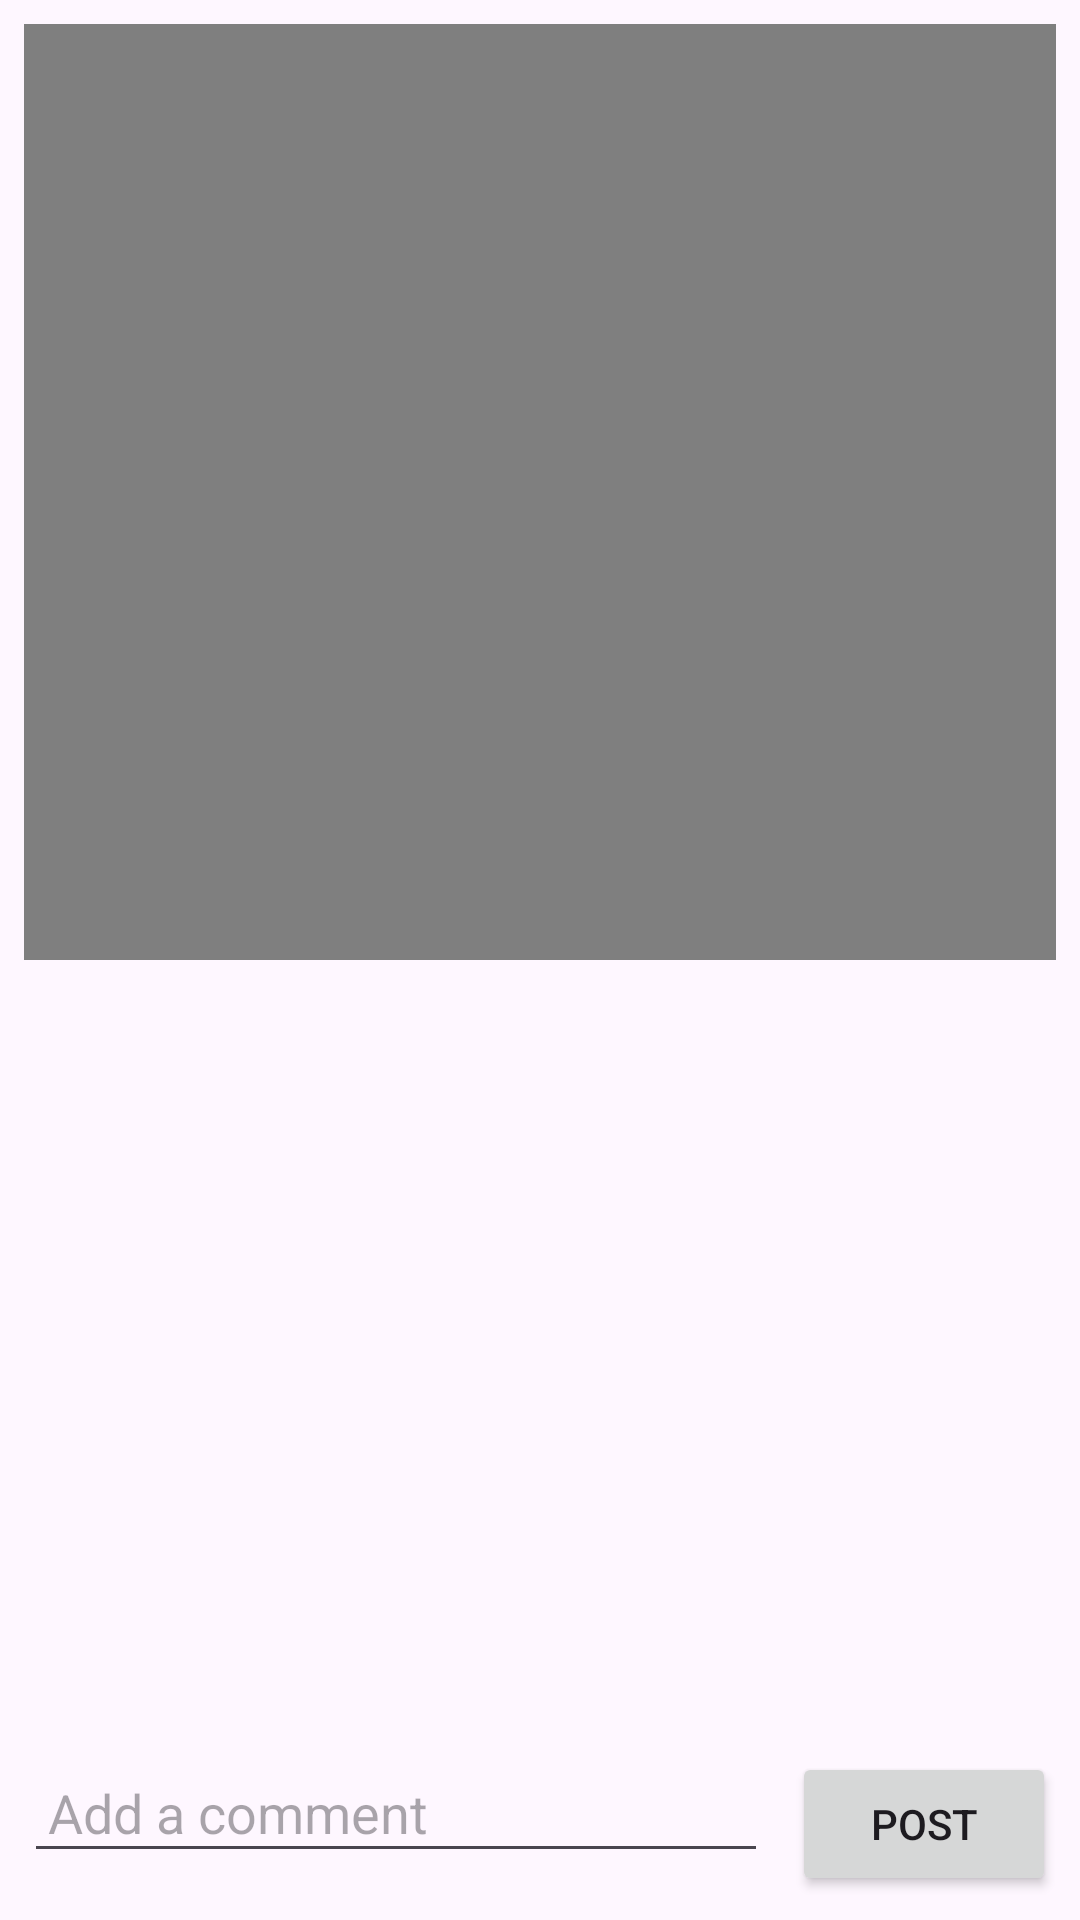

Reconstruct the res/layout file that produces this screen, plus the resources it refers to.
<!-- AndroidManifest.xml: application theme Theme.FooTube -->
<!-- res/layout/activity_watch_movie.xml -->
<?xml version="1.0" encoding="utf-8"?>
<androidx.constraintlayout.widget.ConstraintLayout
    xmlns:android="http://schemas.android.com/apk/res/android"
    xmlns:app="http://schemas.android.com/apk/res-auto"
    xmlns:tools="http://schemas.android.com/tools"
    android:layout_width="match_parent"
    android:layout_height="match_parent"
    tools:context=".WatchMovieActivity">

    
    <VideoView
        android:id="@+id/videoView"
        android:layout_width="0dp"
        android:layout_height="0dp"
        app:layout_constraintTop_toTopOf="parent"
        app:layout_constraintStart_toStartOf="parent"
        app:layout_constraintEnd_toEndOf="parent"
        app:layout_constraintBottom_toTopOf="@id/commentsSection"
        android:layout_margin="8dp"/>

    
    <androidx.constraintlayout.widget.ConstraintLayout
        android:id="@+id/commentsSection"
        android:layout_width="0dp"
        android:layout_height="0dp"
        app:layout_constraintTop_toBottomOf="@id/videoView"
        app:layout_constraintStart_toStartOf="parent"
        app:layout_constraintEnd_toEndOf="parent"
        app:layout_constraintBottom_toBottomOf="parent">

        
        <androidx.recyclerview.widget.RecyclerView
            android:id="@+id/commentsRecyclerView"
            android:layout_width="0dp"
            android:layout_height="0dp"
            app:layout_constraintTop_toTopOf="parent"
            app:layout_constraintStart_toStartOf="parent"
            app:layout_constraintEnd_toEndOf="parent"
            app:layout_constraintBottom_toTopOf="@id/addCommentSection"
            android:layout_margin="8dp"/>

        
        <androidx.constraintlayout.widget.ConstraintLayout
            android:id="@+id/addCommentSection"
            android:layout_width="0dp"
            android:layout_height="wrap_content"
            app:layout_constraintTop_toBottomOf="@id/commentsRecyclerView"
            app:layout_constraintStart_toStartOf="parent"
            app:layout_constraintEnd_toEndOf="parent"
            app:layout_constraintBottom_toBottomOf="parent"
            android:layout_margin="8dp">

            <EditText
                android:id="@+id/editTextComment"
                android:layout_width="0dp"
                android:layout_height="wrap_content"
                android:hint="Add a comment"
                app:layout_constraintStart_toStartOf="parent"
                app:layout_constraintEnd_toStartOf="@id/buttonAddComment"
                app:layout_constraintTop_toTopOf="parent"
                android:layout_marginEnd="8dp"
                android:layout_marginBottom="8dp"
                android:padding="8dp"/>

            <Button
                android:id="@+id/buttonAddComment"
                android:layout_width="wrap_content"
                android:layout_height="wrap_content"
                android:text="Post"
                app:layout_constraintEnd_toEndOf="parent"
                app:layout_constraintTop_toTopOf="parent"
                android:layout_marginBottom="8dp"/>
        </androidx.constraintlayout.widget.ConstraintLayout>
    </androidx.constraintlayout.widget.ConstraintLayout>

</androidx.constraintlayout.widget.ConstraintLayout>
<!-- resources referenced by this layout -->
<resources>
  <style name="Theme.FooTube" parent="Base.Theme.FooTube" />
  <style name="Base.Theme.FooTube" parent="Theme.Material3.DayNight.NoActionBar">
          
          
      </style>
</resources>
